The GitHub repository ikathuria/GestureRecognition contains a labelled image folder "data2" with 14 categories: down gesture, eight hand gesture, five hand gesture, four hand gesture, left gesture, nine hand gesture, off gesture, one hand gesture, right gesture, seven hand gesture, six hand gesture, three hand gesture, two hand gesture, zero hand gesture. Examples follow, each with its label.

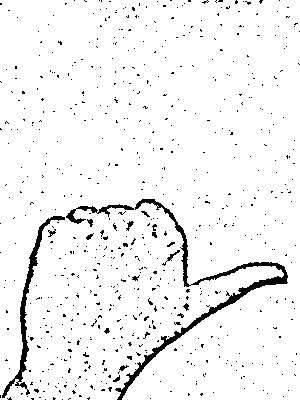
Label: right gesture

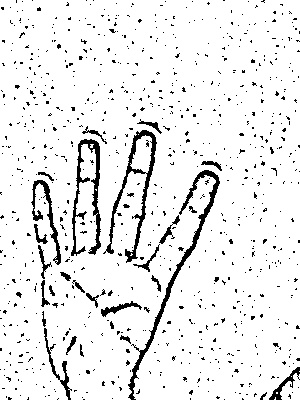
Label: four hand gesture

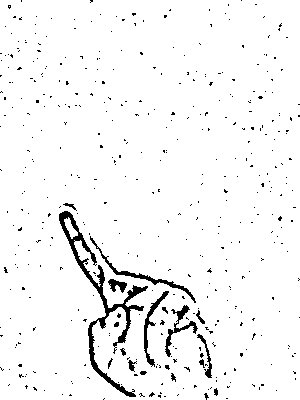
Label: one hand gesture

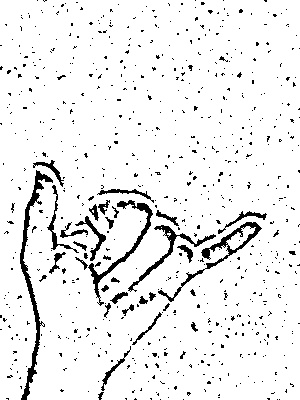
Label: six hand gesture

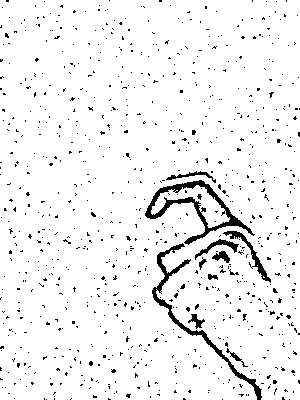
Label: nine hand gesture

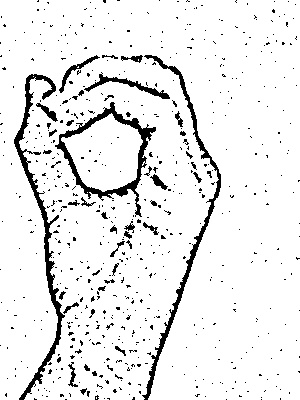
Label: zero hand gesture
